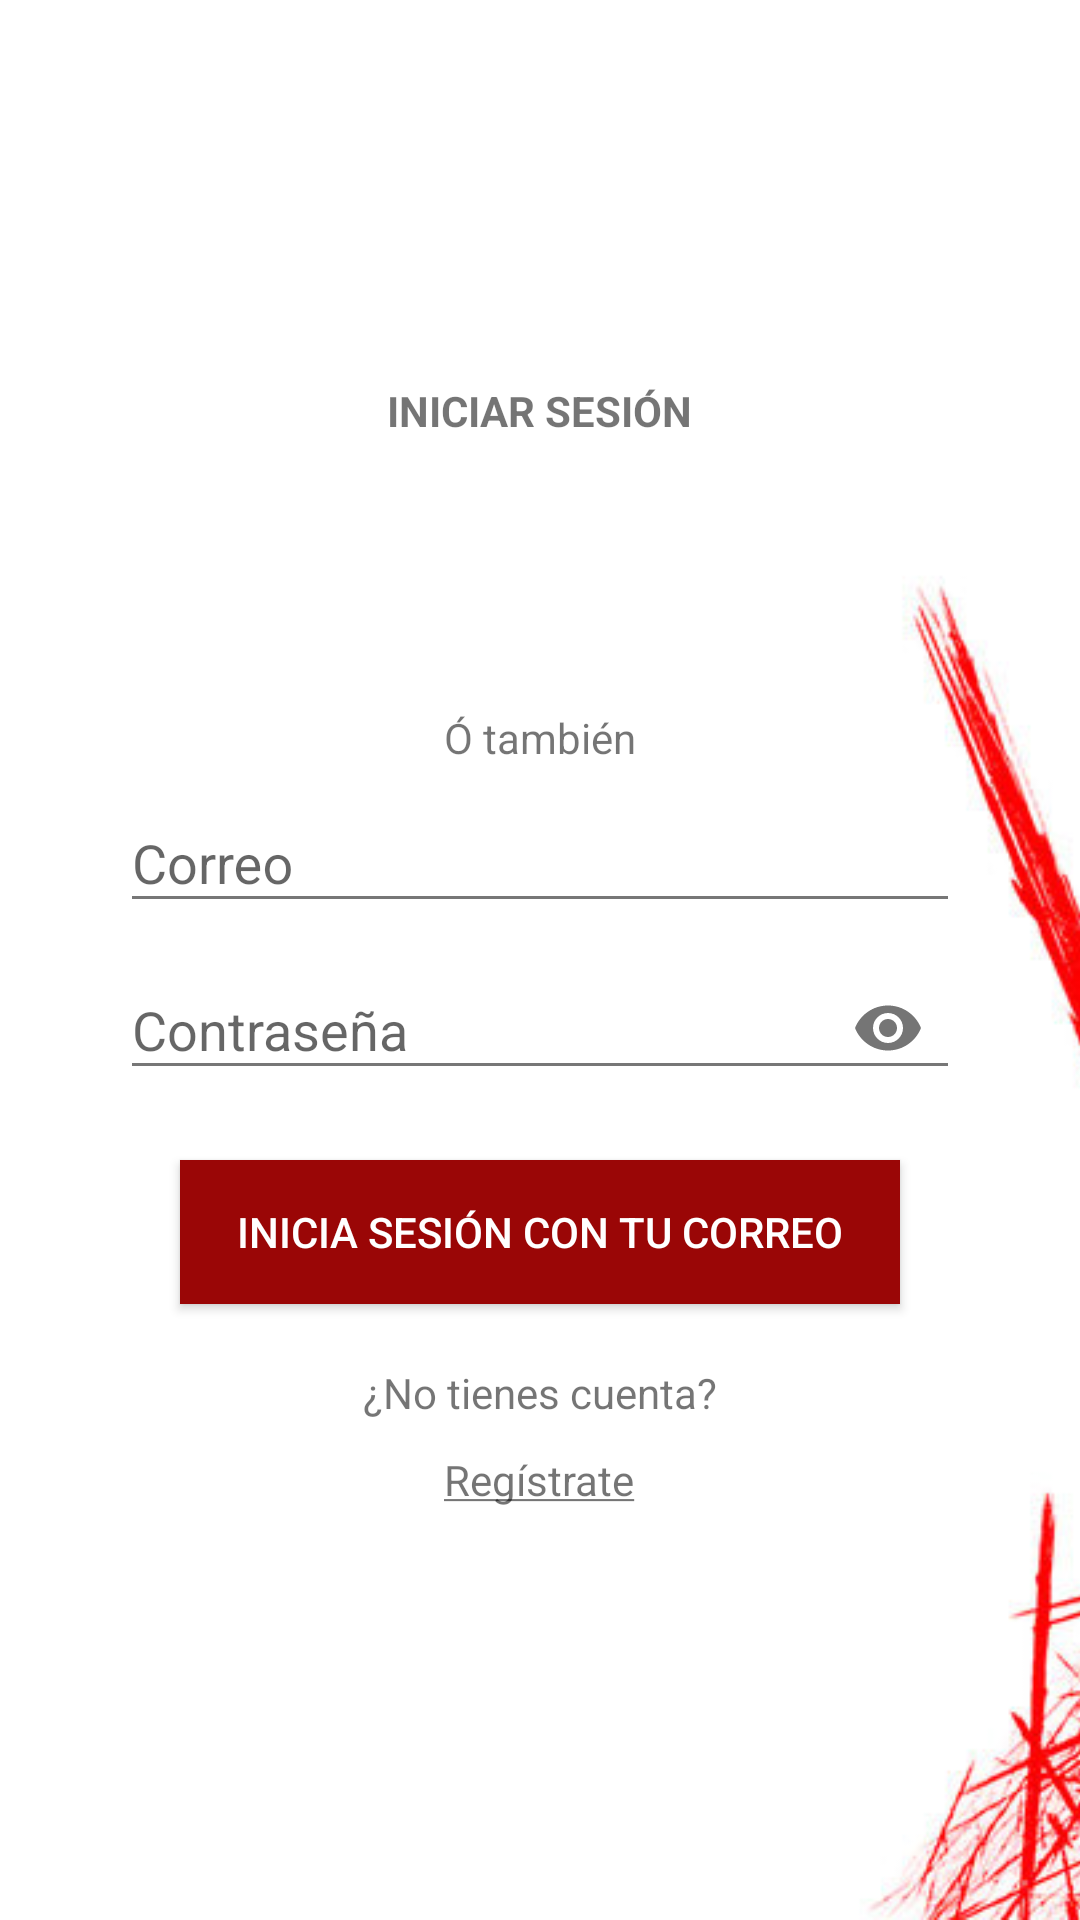

Produce the Android XML layout that renders to this screen, including the resource entries it uses.
<!-- AndroidManifest.xml: application theme AppTheme -->
<!-- res/layout/activity_login.xml -->
<?xml version="1.0" encoding="utf-8"?>
<FrameLayout xmlns:android="http://schemas.android.com/apk/res/android"
    android:layout_width="match_parent"
    android:layout_height="match_parent"
    xmlns:tools="http://schemas.android.com/tools"
    tools:context=".Vista.Actividades.LoginActivity"
    xmlns:app="http://schemas.android.com/apk/res-auto">
    <ImageView
        android:scaleType="centerCrop"
        android:layout_width="match_parent"
        android:layout_height="match_parent"
        android:src="@drawable/login_font"/>
    <LinearLayout
        android:gravity="center"
        android:orientation="vertical"
        android:layout_width="match_parent"
        android:layout_height="match_parent">
        <TextView
            android:textAllCaps="true"
            android:textStyle="bold"
            android:text="@string/label_inicio_sesion"
            android:layout_width="wrap_content"
            android:layout_height="wrap_content"
            android:fontFamily="sans-serif"/>
        <LinearLayout
            android:gravity="center"
            android:layout_width="wrap_content"
            android:layout_height="wrap_content"
            android:orientation="horizontal">
            <ImageView
                android:layout_margin="20dp"
                android:src="@drawable/facebook"
                android:layout_width="47dp"
                android:layout_height="47dp" />
            <ImageView
                android:layout_margin="20dp"
                android:layout_width="50dp"
                android:layout_height="50dp"
                android:src="@drawable/google" />
        </LinearLayout>
        <TextView
            android:text="@string/label_login_opciones"
            android:layout_width="wrap_content"
            android:layout_height="wrap_content" />
        <LinearLayout
            android:orientation="vertical"
            android:layout_width="wrap_content"
            android:layout_height="wrap_content">
            <android.support.design.widget.TextInputLayout
                android:layout_width="match_parent"
                android:layout_height="wrap_content">
                <android.support.design.widget.TextInputEditText
                    android:layout_width="match_parent"
                    android:textColor="@color/colorTextDefault"
                    android:inputType="textEmailAddress"
                    android:hint="@string/hint_mail_login"
                    android:layout_height="wrap_content" />
            </android.support.design.widget.TextInputLayout>
            <android.support.design.widget.TextInputLayout
                android:layout_width="match_parent"
                app:passwordToggleEnabled="true"
                android:layout_height="wrap_content">
                <android.support.design.widget.TextInputEditText
                    android:layout_width="match_parent"
                    android:inputType="textPassword"
                    android:textColor="@color/colorTextDefault"
                    android:hint="@string/hint_password_login"
                    android:layout_height="wrap_content" />
            </android.support.design.widget.TextInputLayout>
            <Button
                android:onClick="goToHome"
                android:layout_margin="20dp"
                android:text="@string/label_btn_inicia_sesion"
                android:background="@color/colorPrimaryDark"
                android:layout_width="240dp"
                android:layout_height="wrap_content" />
        </LinearLayout>
        <TextView
            android:text="@string/label_pregunta_registrar"
            android:layout_width="wrap_content"
            android:layout_height="wrap_content" />
        <TextView
            android:onClick="goToRegistro"
            android:layout_margin="10dp"
            android:layout_width="wrap_content"
            android:layout_height="wrap_content"
            android:text="@string/label_registrar"/>
    </LinearLayout>
</FrameLayout>
<!-- resources referenced by this layout -->
<resources>
  <color name="colorPrimaryDark">#9a0606</color>
  <color name="colorTextDefault">#777</color>
  <!-- drawable login_font: jpg bitmap (drawable, 290739 bytes) -->
  <string name="hint_mail_login">Correo</string>
  <string name="hint_password_login">Contraseña</string>
  <string name="label_btn_inicia_sesion">Inicia sesión con tu correo</string>
  <string name="label_inicio_sesion">Iniciar sesión</string>
  <string name="label_login_opciones">Ó también</string>
  <string name="label_pregunta_registrar">¿No tienes cuenta?</string>
  <string name="label_registrar"><u>Regístrate</u></string>
  <style name="AppTheme" parent="Theme.AppCompat.DayNight.NoActionBar">
          
          <item name="colorPrimary">@color/colorPrimary</item>
          <item name="colorPrimaryDark">@color/colorPrimaryDark</item>
          <item name="colorAccent">@color/colorAccent</item>
          <item name="android:textColorPrimary">@color/colorWhite</item>
          <item name="android:textColorSecondary">@color/colorTextDefault</item>
      </style>
  <color name="colorPrimary">#cf1717</color>
  <color name="colorAccent">#ec4c4c</color>
  <color name="colorWhite">#FFF</color>
</resources>
